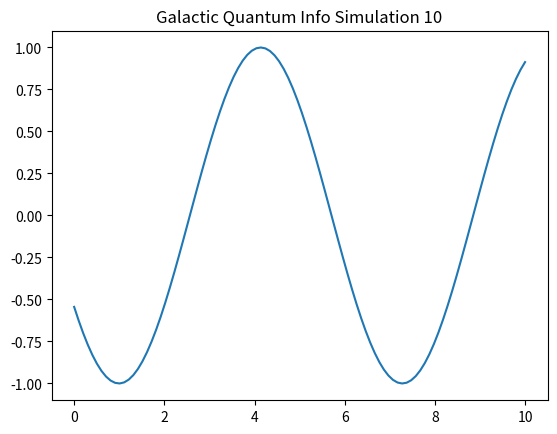

Here is the Python script that generated this plot:
%matplotlib inline
import numpy as np
import matplotlib.pyplot as plt

def run_sim_10():
    x = np.linspace(0, 10, 100)
    y = np.sin(x + 10)
    plt.plot(x, y)
    plt.title("Galactic Quantum Info Simulation 10")
    plt.savefig("sim_10.png")

if __name__ == "__main__":
    run_sim_10()
